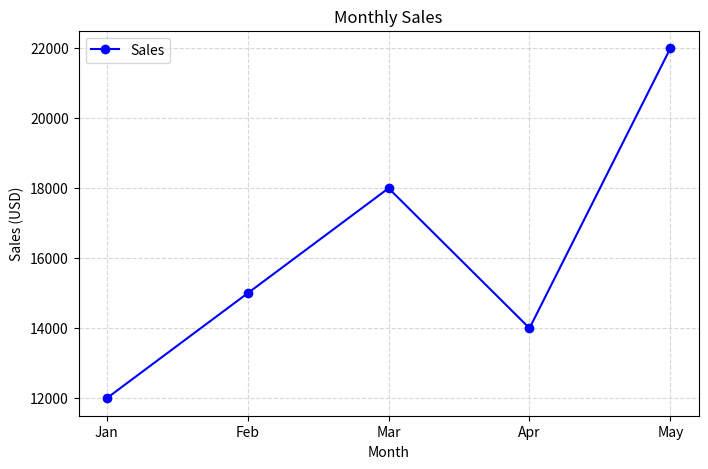

Recreate this plot in Python. (Note: this script raises an exception after producing the figure.)
import matplotlib.pyplot as plt

months = ["Jan", "Feb", "Mar", "Apr", "May"]
sales = [12000, 15000, 18000, 14000, 22000]

# Create a line chart to show sales over time.
plt.figure(figsize=(8, 5))
plt.plot(months, sales, marker='o', linestyle='-', color='blue', label='Sales')

# Add a title and axis labels.
plt.title('Monthly Sales')
plt.xlabel('Month')
plt.ylabel('Sales (USD)')

# Add gridlines for easier value reading.
plt.grid(True, linestyle='--', alpha=0.5)

# Add legend to explain the plotted series.
plt.legend()

# Save the figure so it can be reviewed without needing a display.
plt.savefig('charts/matplotlib_basics_line_chart.png', dpi=150, bbox_inches='tight')
plt.close()

if __name__ == '__main__':
    print('matplotlib_basics.py ran successfully and saved charts/matplotlib_basics_line_chart.png')
